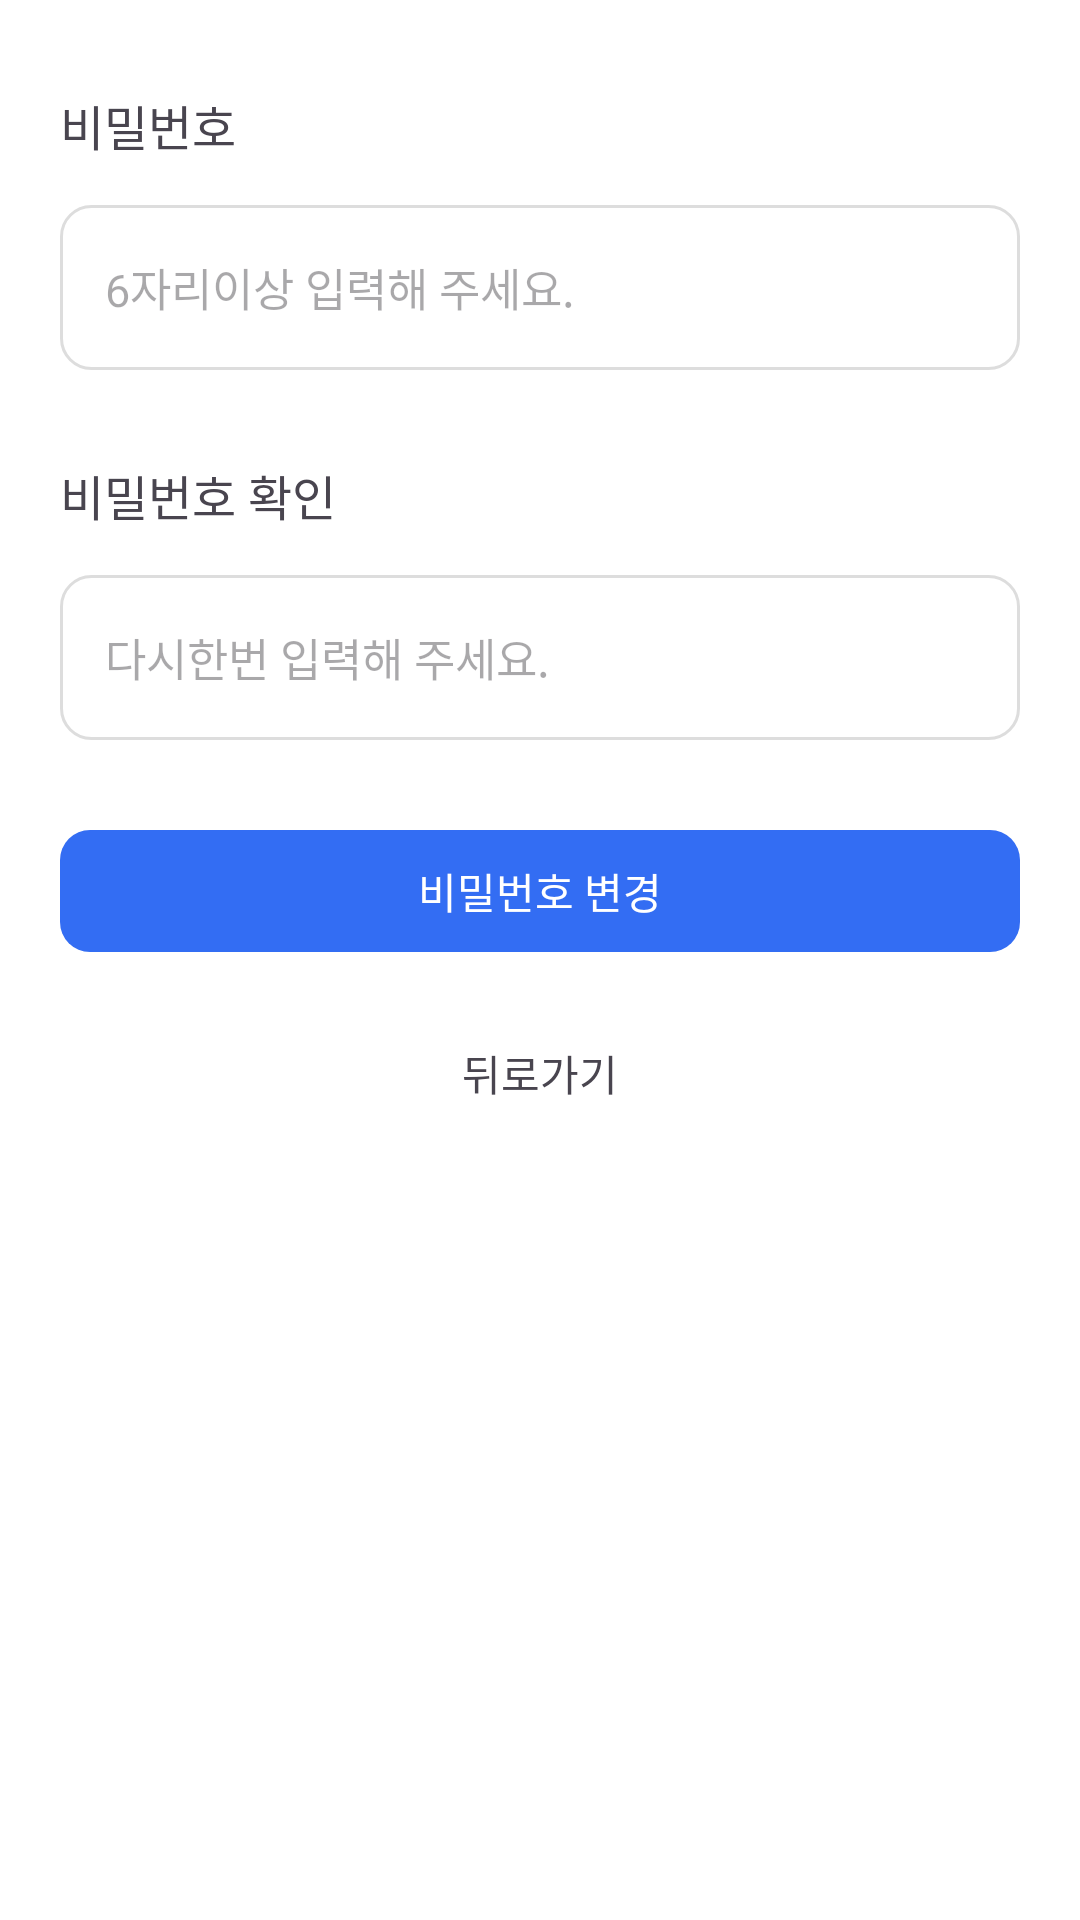

Android layout source for this screen:
<!-- AndroidManifest.xml: application theme Theme.TripSync -->
<!-- res/layout/fragment_user_edit_dialog.xml -->
<?xml version="1.0" encoding="utf-8"?>
<androidx.constraintlayout.widget.ConstraintLayout
    xmlns:android="http://schemas.android.com/apk/res/android"
    xmlns:app="http://schemas.android.com/apk/res-auto"
    xmlns:tools="http://schemas.android.com/tools"
    android:layout_width="match_parent"
    android:layout_height="wrap_content"
    android:background="@drawable/view_round_white_6"
    android:paddingHorizontal="20dp"
    android:paddingVertical="30dp">

    <TextView
        android:id="@+id/mypage_pw_text"
        android:layout_width="match_parent"
        android:layout_height="wrap_content"
        android:text="비밀번호"
        android:textSize="16sp"
        app:layout_constraintTop_toTopOf="parent" />

    <EditText
        android:id="@+id/user_manage_pw_edittext"
        android:layout_width="match_parent"
        android:layout_height="55dp"
        android:background="@drawable/border_user_edit"
        android:gravity="center_vertical"
        android:hint="6자리이상 입력해 주세요."
        android:paddingEnd="15dp"
        android:textSize="15sp"
        android:layout_marginTop="15dp"
        android:inputType="textPassword"
        app:layout_constraintEnd_toEndOf="parent"
        app:layout_constraintStart_toStartOf="parent"
        app:layout_constraintTop_toBottomOf="@+id/mypage_pw_text" />

    <TextView
        android:id="@+id/mypage_checkpw_text"
        android:layout_width="match_parent"
        android:layout_height="wrap_content"
        android:text="비밀번호 확인"
        android:textSize="16sp"
        android:layout_marginTop="30sp"
        app:layout_constraintTop_toBottomOf="@+id/user_manage_pw_edittext" />

    <TextView
        android:id="@+id/mypage_pw_save_button"
        android:layout_width="match_parent"
        android:layout_height="wrap_content"
        android:background="@drawable/button_main_solid"
        android:gravity="center"
        android:text="비밀번호 변경"
        android:textColor="#FFFFFF"
        android:paddingVertical="10dp"
        android:paddingHorizontal="20dp"
        android:layout_marginTop="30dp"
        app:layout_constraintStart_toStartOf="parent"
        app:layout_constraintEnd_toEndOf="parent"
        app:layout_constraintTop_toBottomOf="@+id/user_manage_checkpw_edittext" />

    <TextView
        android:id="@+id/mypage_pw_back_button"
        android:layout_width="match_parent"
        android:layout_height="wrap_content"
        android:background="@drawable/button_sub_solid"
        android:gravity="center"
        android:text="뒤로가기"
        android:paddingVertical="10dp"
        android:paddingHorizontal="20dp"
        android:layout_marginTop="20dp"
        app:layout_constraintStart_toStartOf="parent"
        app:layout_constraintEnd_toEndOf="parent"
        app:layout_constraintTop_toBottomOf="@+id/mypage_pw_save_button" />

    <EditText
        android:id="@+id/user_manage_checkpw_edittext"
        android:layout_width="match_parent"
        android:layout_height="55dp"
        android:background="@drawable/border_user_edit"
        android:gravity="center_vertical"
        android:hint="다시한번 입력해 주세요."
        android:paddingEnd="15dp"
        android:textSize="15sp"
        android:layout_marginTop="15dp"
        android:inputType="textPassword"
        app:layout_constraintEnd_toEndOf="parent"
        app:layout_constraintStart_toStartOf="parent"
        app:layout_constraintTop_toBottomOf="@+id/mypage_checkpw_text" />


</androidx.constraintlayout.widget.ConstraintLayout>
<!-- resources referenced by this layout -->
<resources>
  <!-- drawable border_user_edit (drawable) -->
  <?xml version="1.0" encoding="utf-8"?>
  <shape xmlns:android="http://schemas.android.com/apk/res/android">
      <stroke android:width="1dp" android:color="@color/gray_semilight"/>
      <solid android:color="@color/white"/>
      <corners android:radius="10dp"/>
      <padding android:left="15dp"/>
  </shape>
  <!-- drawable button_main_solid (drawable) -->
  <?xml version="1.0" encoding="utf-8"?>
  <shape xmlns:android="http://schemas.android.com/apk/res/android">
      <solid android:color="@color/main_defalt"/>
      <corners android:radius="10dp"/>
      <padding android:left="15dp"/>
  </shape>
  <style name="Theme.TripSync" parent="Base.Theme.TripSync" />
  <color name="gray_semilight">#DDDDDD</color>
  <color name="white">#FFFFFFFF</color>
  <color name="main_defalt">#336DF3</color>
  <style name="Base.Theme.TripSync" parent="Theme.Material3.Light.NoActionBar">
          
          
          <item name="android:statusBarColor">@color/white</item> 
          <item name="android:windowLightStatusBar">true</item>
          <item name="android:windowBackground">@android:color/white</item>
      </style>
</resources>
